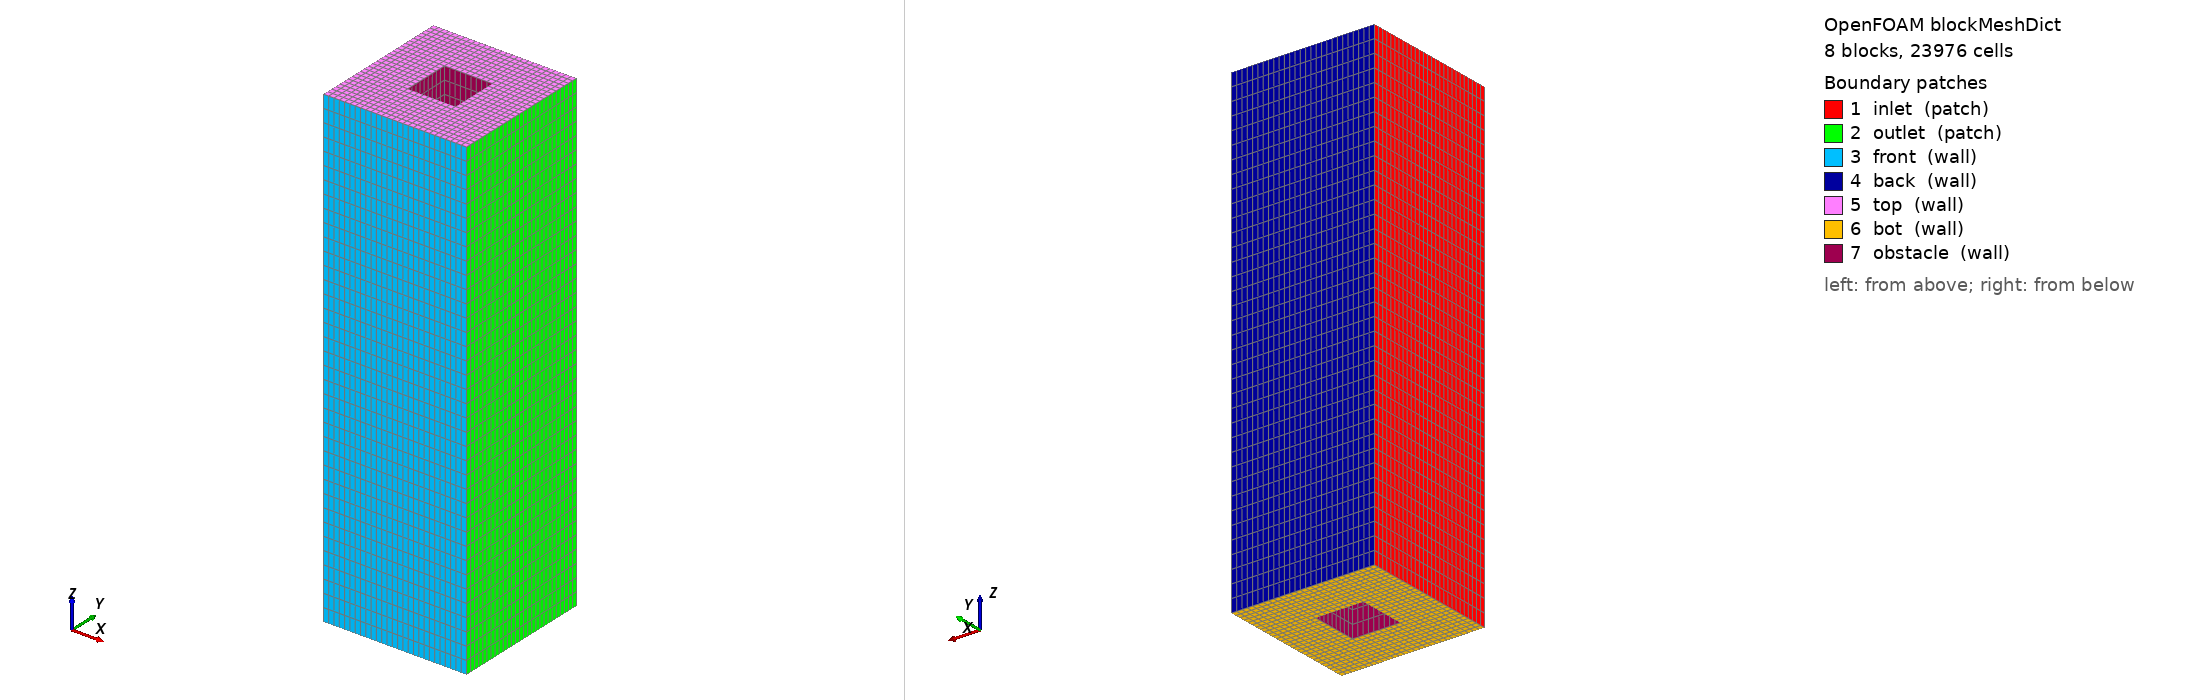

OpenFOAM case: the mesh blockMesh builds from blockMeshDict, 8 block(s), 23976 cells. Boundary patches (legend numbers): 1 inlet (patch), 2 outlet (patch), 3 front (wall), 4 back (wall), 5 top (wall), 6 bot (wall), 7 obstacle (wall). Left view from above one corner, right view from below the opposite corner. Boundary conditions: 1 field file(s) under 0/; 7 of 7 drawn patches have an entry in a shipped field file.

=== system/blockMeshDict ===
/*--------------------------------*- C++ -*----------------------------------*\
| =========                 |                                                 |
| \\      /  F ield         | OpenFOAM: The Open Source CFD Toolbox           |
|  \\    /   O peration     | Version:  8                                     |
|   \\  /    A nd           | Web:      www.OpenFOAM.org                      |
|    \\/     M anipulation  |                                                 |
\*---------------------------------------------------------------------------*/
FoamFile
{
    version         2.0;
    format          ascii;
    class           dictionary;
    object          blockMeshDict;
}
// * * * * * * * * * * * * * * * * * * * * * * * * * * * * * * * * * * * * * //

convertToMeters 1;

// Basic dimensions
a	0.05;  // cube width
b 	0.05;  // cube length
h 	0.5;   // cube height

// Calculated dimensions (static values)
A	0.15;  // width of underlying surface area (3.0 * a)
B	0.15;  // length of underlying surface area (3.0 * b)

AmaHalf 0.05;   // half-width between buildings: 0.5 * (A - a) = 0.05
BmbHalf 0.05;   // half-length between buildings: 0.5 * (B - b) = 0.05

// x-coordinates marking cubes and their surroundings
i00	0.0;    // 0.0 * B = 0.0
i01	0.05;   // 0.0 * B + BmbHalf = 0.05
i02	0.10;   // 0.0 * B + BmbHalf + b = 0.10
i10	0.15;   // 1.0 * B = 0.15

// y-coordinates marking cubes and their surroundings
j00	0.0;    // 0.0 * A = 0.0
j01	0.05;   // 0.0 * A + AmaHalf = 0.05
j02	0.10;   // 0.0 * A + AmaHalf + a = 0.10
j10	0.15;   // 1.0 * A = 0.15

// horizontal grid dimensions
na  9;   // cells across obstacle widthi
nb  9;   // cells across obstacle length

// Calculated grid dimensions
NA  9;   // cells in spacing regions: floor(AmaHalf * na / a) = floor(0.05 * 5 / 0.05) = 5
NB  9;   // cells in spacing regions: floor(BmbHalf * nb / b) = floor(0.05 * 5 / 0.05) = 5

// z-coordinates
Ztop    0.5;   // height of domain top: same as cube height

// vertical grid dimensions
nh  37;  // cells in vertical direction (increased resolution for small height)
NH  0;   // no upper region since cube fills entire height

vertices
(
    // wall region
    ($i00  $j00   0)  // 0
    ($i01  $j00   0)
    ($i02  $j00   0)
    ($i10  $j00   0)
    ($i00  $j01   0)  // 4
    ($i01  $j01   0)
    ($i02  $j01   0)
    ($i10  $j01   0)
    ($i00  $j02   0)  // 8
    ($i01  $j02   0)
    ($i02  $j02   0)
    ($i10  $j02   0)
    ($i00  $j10   0)  // 12
    ($i01  $j10   0)
    ($i02  $j10   0)
    ($i10  $j10   0)
    // cube height (now at domain top)
    ($i00  $j00  $h)  // 16
    ($i01  $j00  $h)
    ($i02  $j00  $h)
    ($i10  $j00  $h)
    ($i00  $j01  $h)  // 20
    ($i01  $j01  $h)
    ($i02  $j01  $h)
    ($i10  $j01  $h)
    ($i00  $j02  $h)  // 24
    ($i01  $j02  $h)
    ($i02  $j02  $h)
    ($i10  $j02  $h)
    ($i00  $j10  $h)  // 28
    ($i01  $j10  $h)
    ($i02  $j10  $h)
    ($i10  $j10  $h)
);

blocks
(
    hex ( 0  1  5  4 16 17 21 20) inner ($NB $NA $nh) simpleGrading (1 1 1)  // SW
    hex ( 1  2  6  5 17 18 22 21) inner ($nb $NA $nh) simpleGrading (1 1 1)  // S
    hex ( 2  3  7  6 18 19 23 22) inner ($NB $NA $nh) simpleGrading (1 1 1)  // SE
    hex ( 4  5  9  8 20 21 25 24) inner ($NB $na $nh) simpleGrading (1 1 1)  // W
    hex ( 6  7 11 10 22 23 27 26) inner ($NB $na $nh) simpleGrading (1 1 1)  // E
    hex ( 8  9 13 12 24 25 29 28) inner ($NB $NA $nh) simpleGrading (1 1 1)  // NW
    hex ( 9 10 14 13 25 26 30 29) inner ($nb $NA $nh) simpleGrading (1 1 1)  // N
    hex (10 11 15 14 26 27 31 30) inner ($NB $NA $nh) simpleGrading (1 1 1)  // NE
);

edges
(
);

boundary
(
    inlet
    {
        type patch;
        faces
        (
            (0 16 20  4)
            (4 20 24  8)
            (8 24 28 12)
        );
    }
    outlet
    {
        type patch;
        faces
        (
            (15 31 27 11)
            (11 27 23  7)
            ( 7 23 19  3)
        );
    }
    front
    {
        type wall;
        faces
        (
            (3 19 18 2)
            (2 18 17 1)
            (1 17 16 0)
        );
    }
    back
    {
        type wall;
        faces
        (
            (12 28 29 13)
            (13 29 30 14)
            (14 30 31 15)
        );
    }
    top
    {
        type wall;
        faces
        (
            (16 17 21 20)
            (17 18 22 21)
            (18 19 23 22)
            (20 21 25 24)
            (22 23 27 26)
            (24 25 29 28)
            (25 26 30 29)
            (26 27 31 30)
        );
    }
    bot
    {
        type wall;
        faces
        (
            ( 0  4  5  1)
            ( 4  8  9  5)
            ( 8 12 13  9)
            ( 9 13 14 10)
            (10 14 15 11)
            ( 6 10 11  7)
            ( 2  6  7  3)
            ( 1  5  6  2)
        );
    }
    obstacle
    {
        type wall;
        faces
        (
            ( 5  9 25 21) // west face
            ( 6 10 26 22) // east face
            ( 5  6 22 21) // south face
            ( 9 10 26 25) // north face
        );
    }
);

mergePatchPairs
(
);

// ************************************************************************* //


=== 0/U ===
/*--------------------------------*- C++ -*----------------------------------*\
  =========                 |
  \\      /  F ield         | OpenFOAM: The Open Source CFD Toolbox
   \\    /   O peration     | Website:  https://openfoam.org
    \\  /    A nd           | Version:  8
     \\/     M anipulation  |
\*---------------------------------------------------------------------------*/
FoamFile
{
    version     2.0;
    format      binary;
    class       volVectorField;
    location    "0/.";
    object      U;
}
// * * * * * * * * * * * * * * * * * * * * * * * * * * * * * * * * * * * * * //

dimensions      [0 1 -1 0 0 0 0];

internalField   uniform (0 0 0);

boundaryField
{
    inlet
    {
        type            fixedValue;
        value           uniform (2 0 0);
    }
    outlet
    {
        type            pressureInletOutletVelocity;
        value           uniform (0 0 0);
    }
    front
    {
        type            noSlip;
    }
    back
    {
        type            noSlip;
    }
    top
    {
        type            noSlip;
    }
    bot
    {
        type            noSlip;
    }
    obstacle
    {
        type            noSlip;
    }
}


// ************************************************************************* //
